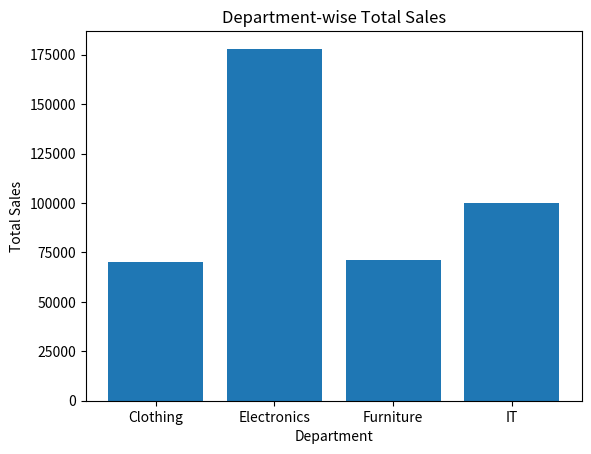

This chart was generated by the following Python code: (Note: this script raises an exception after producing the figure.)
# # 🚀 Mini Project — Sales Performance Dashboard
# # Keep this one small. Create a DataFrame with 10 orders:
# # Order_ID, Department, Sales, Profit
# # Use departments such as: Electronics, Furniture, Clothing, IT
# # 📊 Analysis : Calculate: Total Sales, Average Sales, Highest Sales, Total Profit, Average Profit
# # 📈 Visualization : Create:
# # 1. Bar chart : Department → Total Sales, Use: df.groupby("Department")["Sales"].sum()
# # 2. Line chart : Create a simple order sequence: Order_ID → Sales
# # ⭐ Business Insights : Find: Highest-selling order, Highest-profit order, Best-performing department

import pandas as pd
import matplotlib.pyplot as plt
df = pd.DataFrame({
    "Order_ID": [101, 102, 103, 104, 105, 106, 107, 108, 109, 110],
    "Department": [
        "Electronics", "Furniture", "Clothing", "IT",
        "Electronics", "Clothing", "IT", "Furniture",
        "Electronics", "Clothing"
    ],
    "Sales": [
        45000, 32000, 18000, 52000, 61000,
        24000, 48000, 39000, 72000, 28000
    ],
    "Profit": [
        8000, 5500, 3500, 10000, 12000,
        4500, 9000, 7000, 15000, 5000
    ]
})
print(df)

print(df["Sales"].sum())
print(df["Sales"].mean())
print(df["Sales"].max())
print(df["Profit"].sum())
print(df["Profit"].mean())

department_sales = df.groupby("Department")["Sales"].sum()
plt.bar(department_sales.index, department_sales.values)
plt.title("Department-wise Total Sales")
plt.xlabel("Department")
plt.ylabel("Total Sales")
plt.show()

plt.plot(df["Order_ID"], df["Sales"], markers="o")
plt.title("Sales by Order")
plt.xlabel("Order ID")
plt.ylabel("Sales")
plt.grid()
plt.show()

print(df.loc[df["Sales"].idxmax(), "Order_ID"])
print(df.loc[df["Profit"].idxmax(), "Order_ID"])
